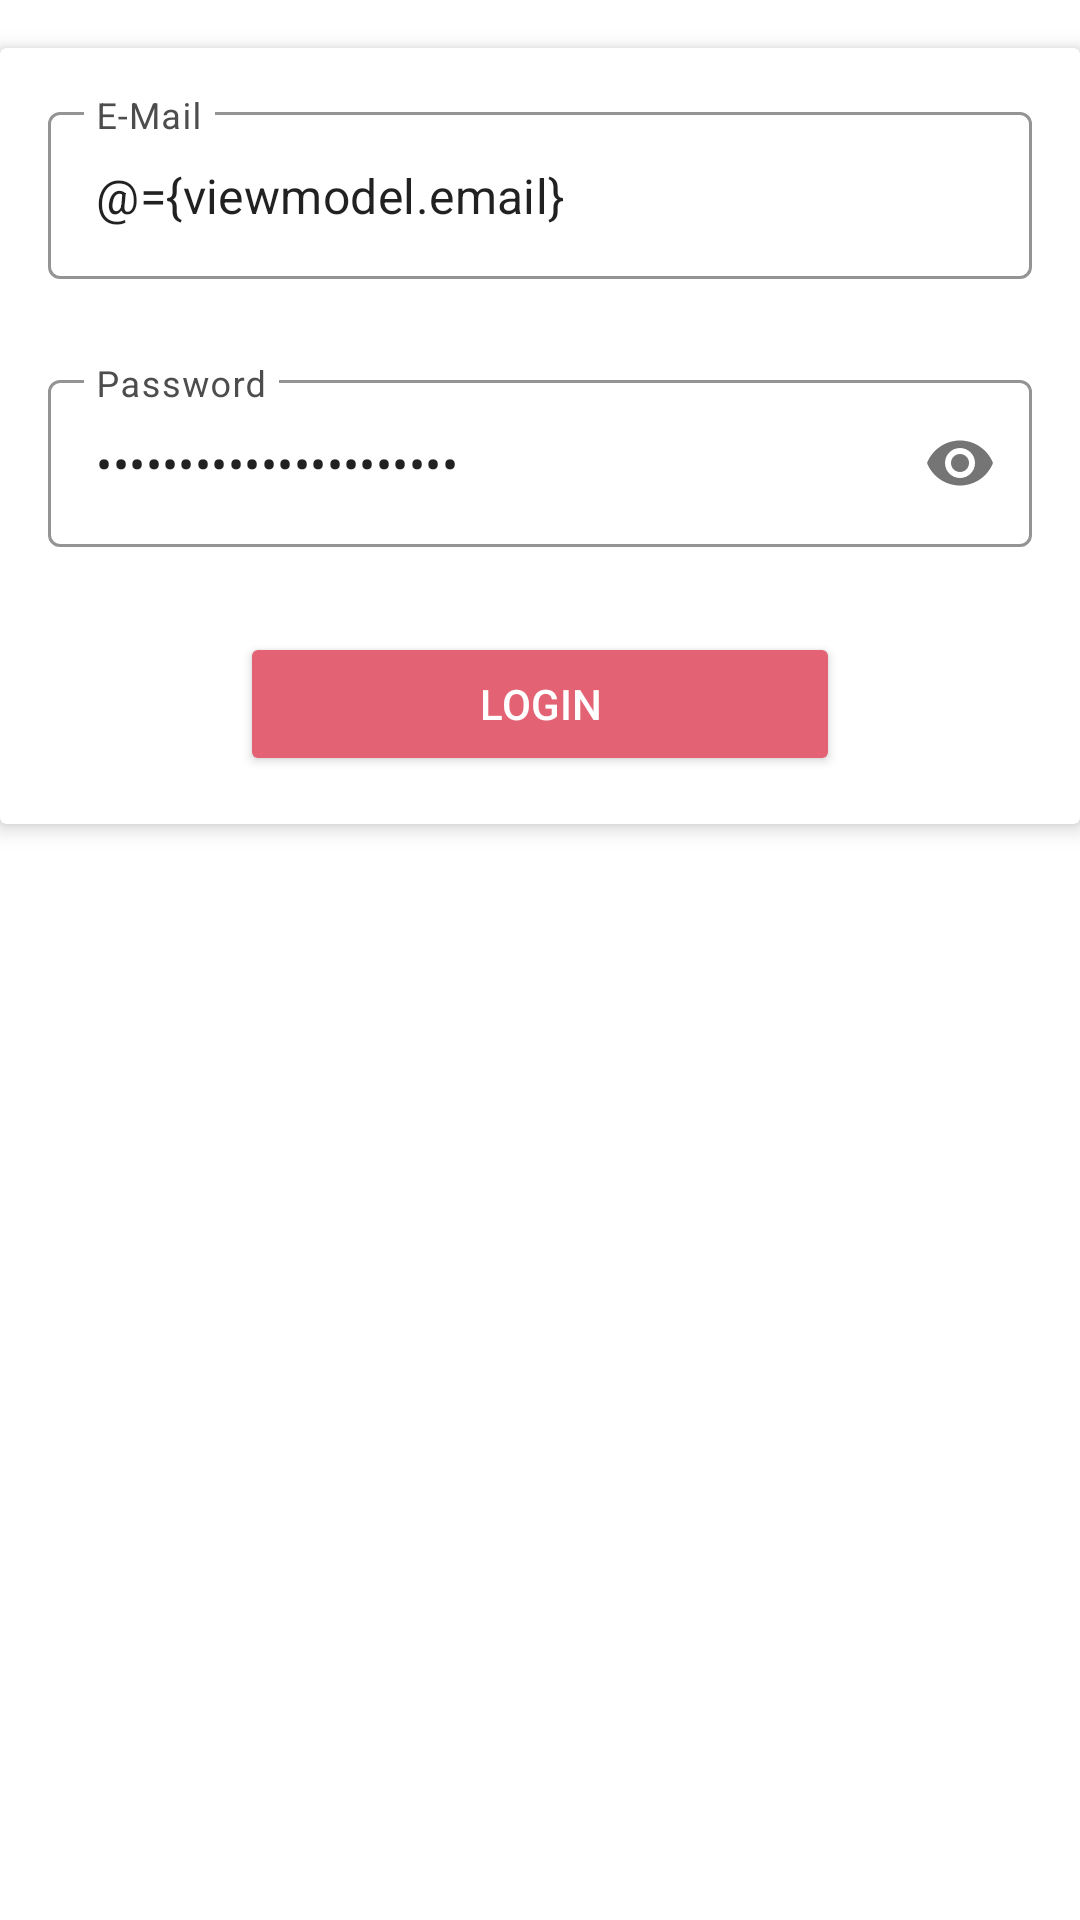

This screen was rendered from an Android layout file. Write that file and the resources it references.
<!-- AndroidManifest.xml: application theme AppTheme -->
<!-- res/layout/auth_fragment.xml -->
<?xml version="1.0" encoding="utf-8"?>
<layout
    xmlns:android="http://schemas.android.com/apk/res/android"
    xmlns:tools="http://schemas.android.com/tools"
    xmlns:app="http://schemas.android.com/apk/res-auto"
    tools:context=".ui.auth.AuthFragment">

    <data>
        <variable
            name="viewmodel"
            type="me.example.safegistics.ui.auth.AuthViewModel" />
    </data>

    <ScrollView
        android:layout_width="match_parent"
        android:layout_height="match_parent">

        <androidx.constraintlayout.widget.ConstraintLayout
            android:id="@+id/auth"
            android:layout_width="match_parent"
            android:layout_height="wrap_content">

            <androidx.cardview.widget.CardView
                android:id="@+id/auth_box"
                android:layout_width="match_parent"
                android:layout_height="wrap_content"
                app:layout_constraintBottom_toBottomOf="parent"
                app:layout_constraintEnd_toEndOf="parent"
                app:layout_constraintStart_toStartOf="parent"
                app:layout_constraintTop_toTopOf="parent"
                app:cardElevation="4dp"
                android:layout_marginTop="16dp"
                android:layout_marginBottom="16dp" >

                <LinearLayout
                    android:layout_width="match_parent"
                    android:layout_height="wrap_content"
                    android:orientation="vertical"
                    android:padding="16dp" >
                    <com.google.android.material.textfield.TextInputLayout
                        style="@style/TextInputLayout"
                        android:id="@+id/auth_box_email"
                        app:errorEnabled="true"
                        android:layout_width="match_parent"
                        android:layout_height="wrap_content"
                        android:layout_marginBottom="8dp" >

                        <com.google.android.material.textfield.TextInputEditText
                            android:id="@+id/auth_email"
                            android:layout_width="match_parent"
                            android:layout_height="wrap_content"
                            android:inputType="textEmailAddress"
                            android:text="@={viewmodel.email}"
                            android:hint="@string/email" />

                    </com.google.android.material.textfield.TextInputLayout>

                    <com.google.android.material.textfield.TextInputLayout
                        style="@style/TextInputLayout"
                        android:id="@+id/auth_box_password"
                        app:errorEnabled="true"
                        android:layout_width="match_parent"
                        android:layout_height="wrap_content"
                        app:passwordToggleEnabled="true"
                        android:layout_marginBottom="8dp" >

                        <com.google.android.material.textfield.TextInputEditText
                            android:id="@+id/auth_password"
                            android:layout_width="match_parent"
                            android:layout_height="wrap_content"
                            android:inputType="textPassword"
                            android:text="@={viewmodel.password}"
                            android:hint="@string/password" />

                    </com.google.android.material.textfield.TextInputLayout>

                    <Button
                        android:id="@+id/auth_login_btn"
                        android:layout_width="200dp"
                        android:layout_height="wrap_content"
                        android:onClick="@{viewmodel::onLoginBtnClick}"
                        android:text="@string/login"
                        android:backgroundTint="@color/colorAccent"
                        android:textColor="@color/colorPrimary"
                        android:layout_gravity="center">

                    </Button>

                </LinearLayout>

            </androidx.cardview.widget.CardView>

        </androidx.constraintlayout.widget.ConstraintLayout>

    </ScrollView>

</layout>
<!-- resources referenced by this layout -->
<resources>
  <color name="colorAccent">#e36374</color>
  <color name="colorPrimary">#fff</color>
  <string name="email" translatable="false">E-Mail</string>
  <string name="login">Login</string>
  <string name="password">Password</string>
  <style name="TextInputLayout" parent="Widget.MaterialComponents.TextInputLayout.OutlinedBox">
          <item name="android:textColorHint">@color/lightTextColor</item>
          <item name="hintTextColor">@color/colorAccent</item>
          <item name="boxStrokeColor">@color/colorAccent</item>
          <item name="materialThemeOverlay">@style/Overlay</item>
      </style>
  <style name="AppTheme" parent="Theme.MaterialComponents.Light">
          
          <item name="colorPrimary">@color/colorPrimary</item>
          <item name="colorPrimaryDark">@color/colorPrimaryDark</item>
          <item name="colorAccent">@color/colorAccent</item>
          <item name="android:textColor">@color/textColor</item>
          <item name="colorControlNormal">@color/textColor</item>
          <item name="colorControlActivated">@color/colorAccent</item>
          <item name="colorControlHighlight">@color/colorAccent</item>
          <item name="textInputStyle">@style/TextInputLayout</item>
          <item name="android:textCursorDrawable">@drawable/cursor_color</item>
      </style>
  <color name="lightTextColor">#4E4D4D</color>
  <style name="Overlay" parent="ThemeOverlay.MaterialComponents.TextInputEditText.OutlinedBox">
          <item name="colorControlActivated">@color/colorAccent</item>
      </style>
  <color name="colorPrimaryDark">#A6A5A5</color>
  <color name="textColor">#252424</color>
</resources>
